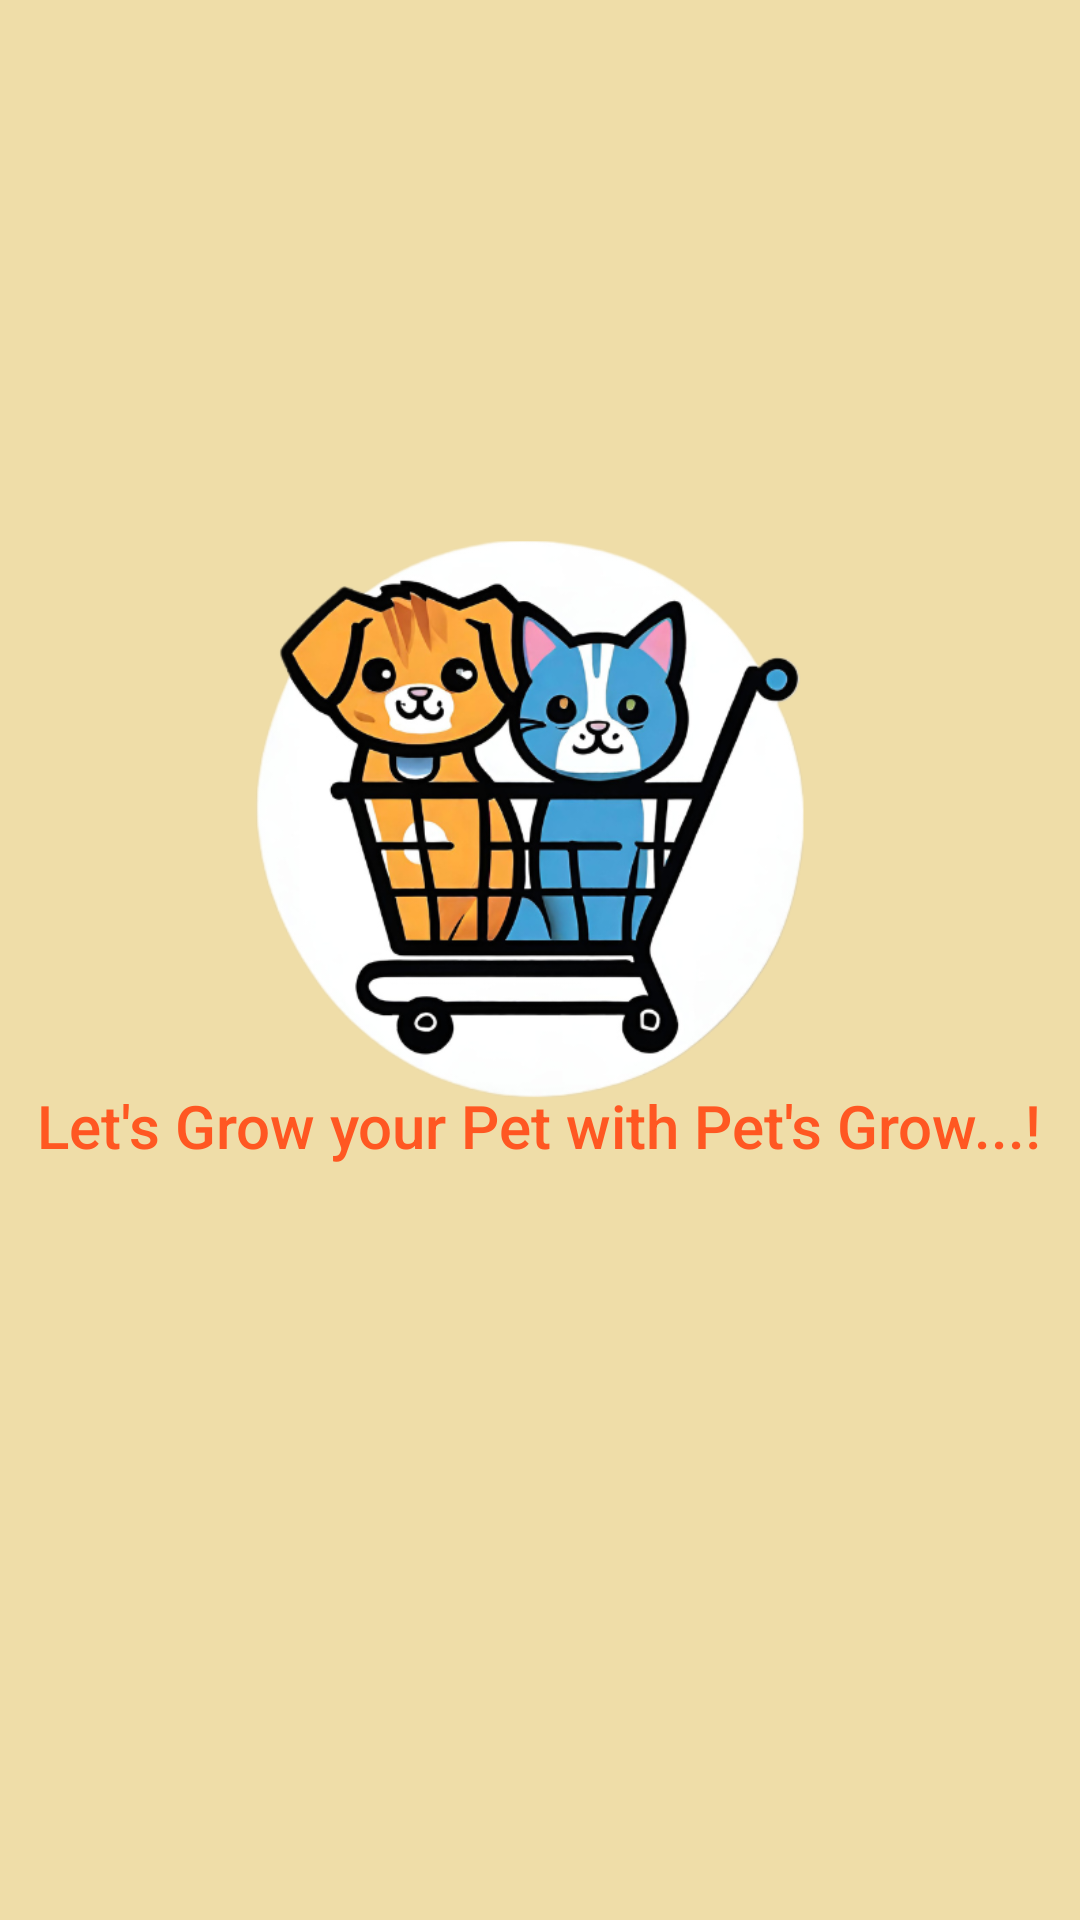

Produce the Android XML layout that renders to this screen, including the resource entries it uses.
<!-- AndroidManifest.xml: application theme Theme.PetsGrow -->
<!-- res/layout/activity_main.xml -->
<?xml version="1.0" encoding="utf-8"?>
<android.support.constraint.ConstraintLayout xmlns:android="http://schemas.android.com/apk/res/android"
    xmlns:app="http://schemas.android.com/apk/res-auto"
    xmlns:tools="http://schemas.android.com/tools"
    android:layout_width="match_parent"
    android:layout_height="match_parent"
    android:background="#EFDDA8"
    tools:context=".MainActivity">

    <TextView
        android:id="@+id/textView"
        android:layout_width="wrap_content"
        android:layout_height="wrap_content"
        android:fontFamily="sans-serif-medium"
        android:foregroundTint="#FFFFFF"
        android:text="Let's Grow your Pet with Pet's Grow...!"
        android:textColor="#FF5722"
        android:textSize="20sp"
        app:layout_constraintBottom_toBottomOf="parent"
        app:layout_constraintEnd_toEndOf="parent"
        app:layout_constraintHorizontal_bias="0.493"
        app:layout_constraintStart_toStartOf="parent"
        app:layout_constraintTop_toTopOf="parent"
        app:layout_constraintVertical_bias="0.59" />

    <ImageView
        android:id="@+id/imageView"
        android:layout_width="241dp"
        android:layout_height="227dp"
        app:layout_constraintBottom_toBottomOf="parent"
        app:layout_constraintEnd_toEndOf="parent"
        app:layout_constraintHorizontal_bias="0.447"
        app:layout_constraintStart_toStartOf="parent"
        app:layout_constraintTop_toTopOf="parent"
        app:layout_constraintVertical_bias="0.375"
        app:srcCompat="@drawable/pglogo" />

</android.support.constraint.ConstraintLayout>
<!-- resources referenced by this layout -->
<resources>
  <!-- drawable pglogo: png bitmap (drawable, 189517 bytes) -->
  <style name="Theme.PetsGrow" parent="Theme.AppCompat.Light.DarkActionBar">
          
          <item name="colorPrimary">@color/purple_500</item>
          <item name="colorPrimaryDark">@color/purple_700</item>
          <item name="colorAccent">@color/teal_200</item>
          
      </style>
  <!-- not gathered from this repository: default colours our renderer supplied (Android Studio template values) -->
  <color name="purple_500">#FF6200EE</color>
  <color name="purple_700">#FF3700B3</color>
  <color name="teal_200">#FF03DAC5</color>
</resources>
